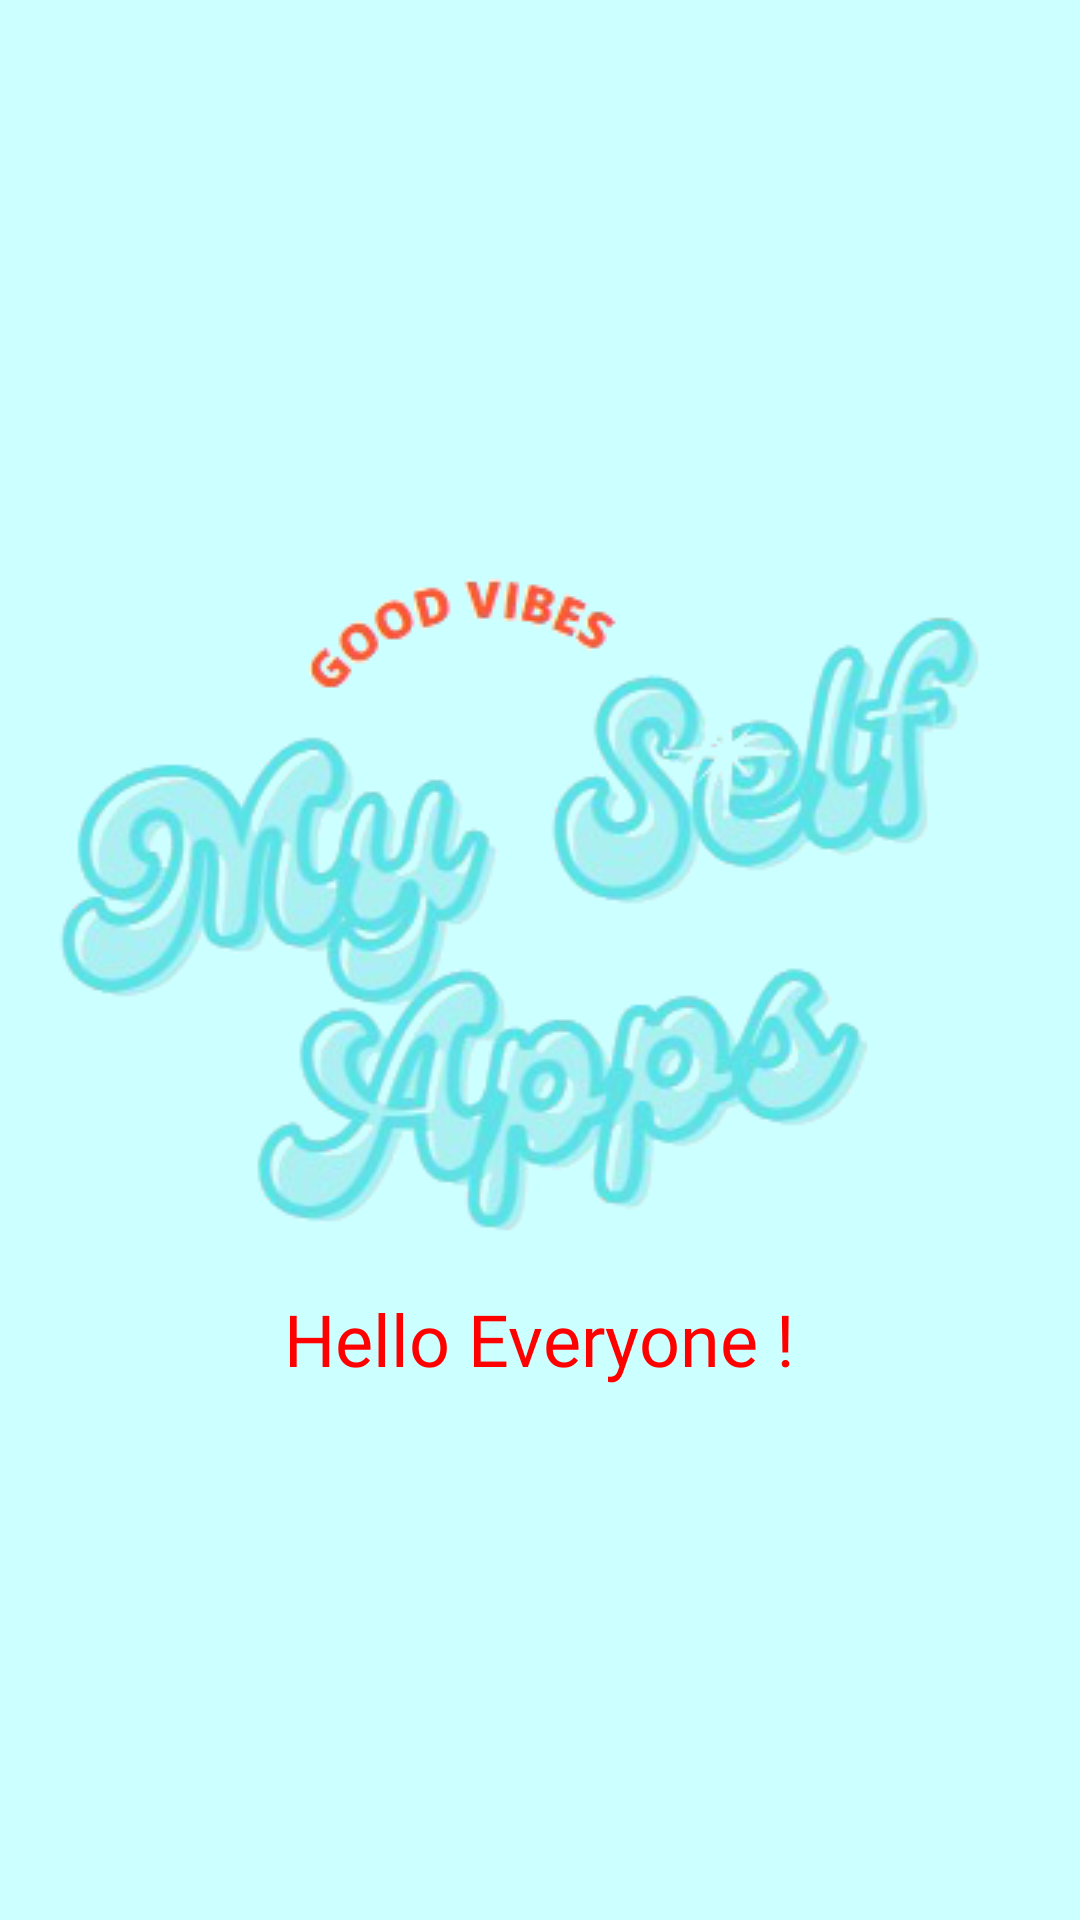

The Android layout XML behind this screen, and the referenced resources:
<!-- AndroidManifest.xml: application theme Theme.MyselfApps -->
<!-- res/layout/activity_splash_screen.xml -->
<?xml version="1.0" encoding="utf-8"?>
<RelativeLayout
    xmlns:android="http://schemas.android.com/apk/res/android"
    xmlns:app="http://schemas.android.com/apk/res-auto"
    xmlns:tools="http://schemas.android.com/tools"
    android:layout_width="match_parent"
    android:layout_height="match_parent"
    tools:context=".SplashScreenActivity"
    android:background="@color/light_turquoist"
    android:id="@+id/splash_screen">

    <ImageView
        android:layout_width="@dimen/dimen360"
        android:layout_height="@dimen/dimen250"
        android:layout_centerHorizontal="true"
        android:layout_marginTop="@dimen/dimen172"
        android:scaleType="center"
        android:src="@drawable/logo" />

    <TextView
        android:layout_width="wrap_content"
        android:layout_height="match_parent"
        android:layout_centerHorizontal="true"
        android:layout_marginTop="430dp"
        android:fontFamily="@font/nunito_bold"
        android:text="Hello Everyone !"
        android:textColor="@color/red"
        android:textSize="@dimen/dimen24">

    </TextView>

</RelativeLayout>
<!-- resources referenced by this layout -->
<resources>
  <color name="light_turquoist">#FFCCFFFF</color>
  <color name="red">#FFFF0000</color>
  <dimen name="dimen172">172dp</dimen>
  <dimen name="dimen24">24dp</dimen>
  <dimen name="dimen250">250dp</dimen>
  <dimen name="dimen360">360dp</dimen>
  <!-- drawable logo: png bitmap (drawable, 92038 bytes) -->
  <style name="Theme.MyselfApps" parent="Theme.MaterialComponents.DayNight.DarkActionBar">
          
          <item name="colorPrimary">@color/purple_500</item>
          <item name="colorPrimaryVariant">@color/purple_700</item>
          <item name="colorOnPrimary">@color/white</item>
          
          <item name="colorSecondary">@color/teal_200</item>
          <item name="colorSecondaryVariant">@color/teal_700</item>
          <item name="colorOnSecondary">@color/black</item>
          
          <item name="android:statusBarColor" tools:targetApi="l">?attr/colorPrimaryVariant</item>
          
      </style>
  <color name="purple_500">#FF6200EE</color>
  <color name="purple_700">#FF3700B3</color>
  <color name="white">#FFFFFFFF</color>
  <color name="teal_200">#FF03DAC5</color>
  <color name="teal_700">#FF018786</color>
  <color name="black">#FF000000</color>
</resources>
